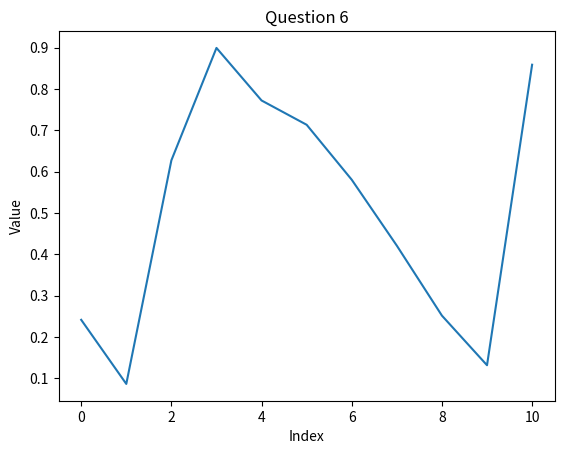

Generate this figure with matplotlib: (Note: this script raises an exception after producing the figure.)
#!/usr/bin/env python3

import numpy as np
from matplotlib import pyplot as plt

# This program makes two numpy arrays of random numbers [0,1), performs
# basic linear algebra calculations on them, and creates a plot.

x = np.random.rand(50)
y = np.random.rand(50)

added = np.add(x, y)
subtracted = np.subtract(x, y)
dotted = np.dot(x, y)

print("Added : {}".format(added))
print("Subtracted : {}".format(added))
print("Dotted : {}".format(dotted))

z = x[10:21]

plt.title("Question 6")
plt.xlabel("Index")
plt.ylabel("Value")
plt.plot(z)
plt.savefig("images/classwork_plot.png")
